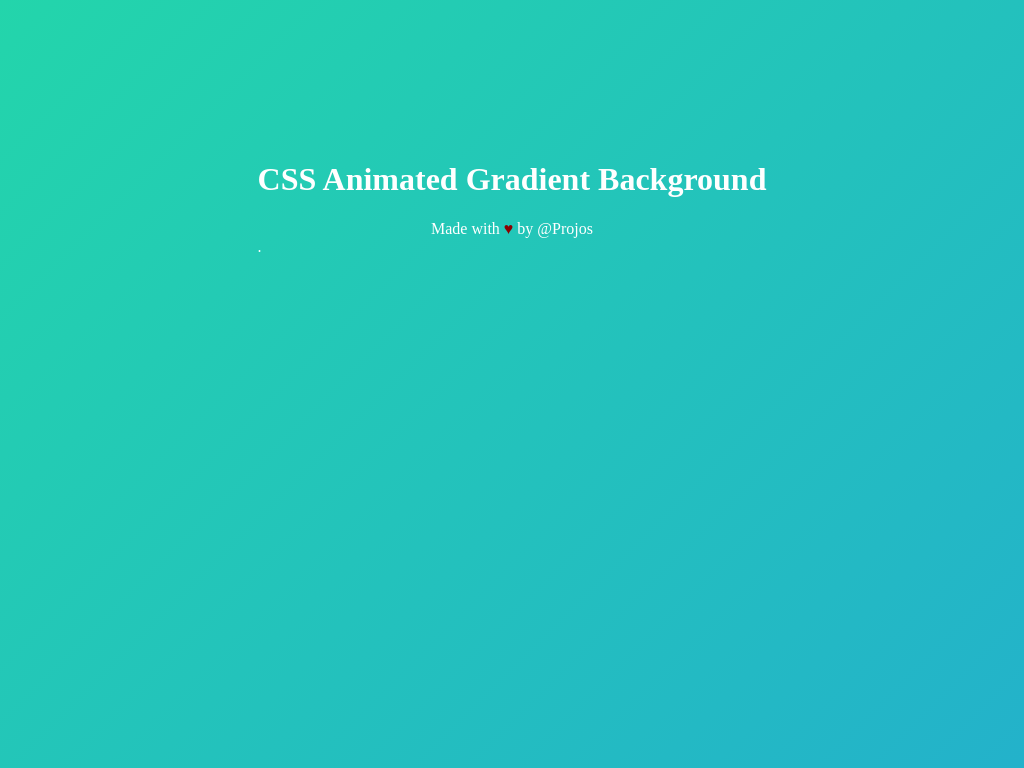

Reproduce this picture with HTML and CSS.

<style type="text/css">
    * {
        box-sizing: border-box !important;
    }
    body{
        margin: 0;
        padding: 0;
        height: 100vh;
        display: flex;
        justify-content: center;
        align-items: center;
        background: linear-gradient(-45deg, #ee7752, #e73c7e, #23a6d5, #23d5ab);
        background-size: 400% 400%;
        animation: backgroundAnimation 10s ease infinite;
    }
    .heading {
        color: white;
        position: absolute;
        top: 140px;
        font-family: Montserrat;
        font-weight: lighter;
    }
    .subtext {
        color: white;
        text-align: center;
    }
    .subtext span {
        color: darkred;
    }
    @keyframes backgroundAnimation {
        0% {
            background-position: 0% 50%;
        }
        50% {
            background-position: 100% 50%;
        }
        100% {
            background-position: 0% 100%;
        }
    }

</style>
<body>
<div class="heading">
    <h1>CSS Animated Gradient Background</h1>
    <div class="subtext">
        Made with <span>&hearts;</span> by <a href="https://www.projos.org"></a> @Projos</div>.
    </div>
</div>
</body>
